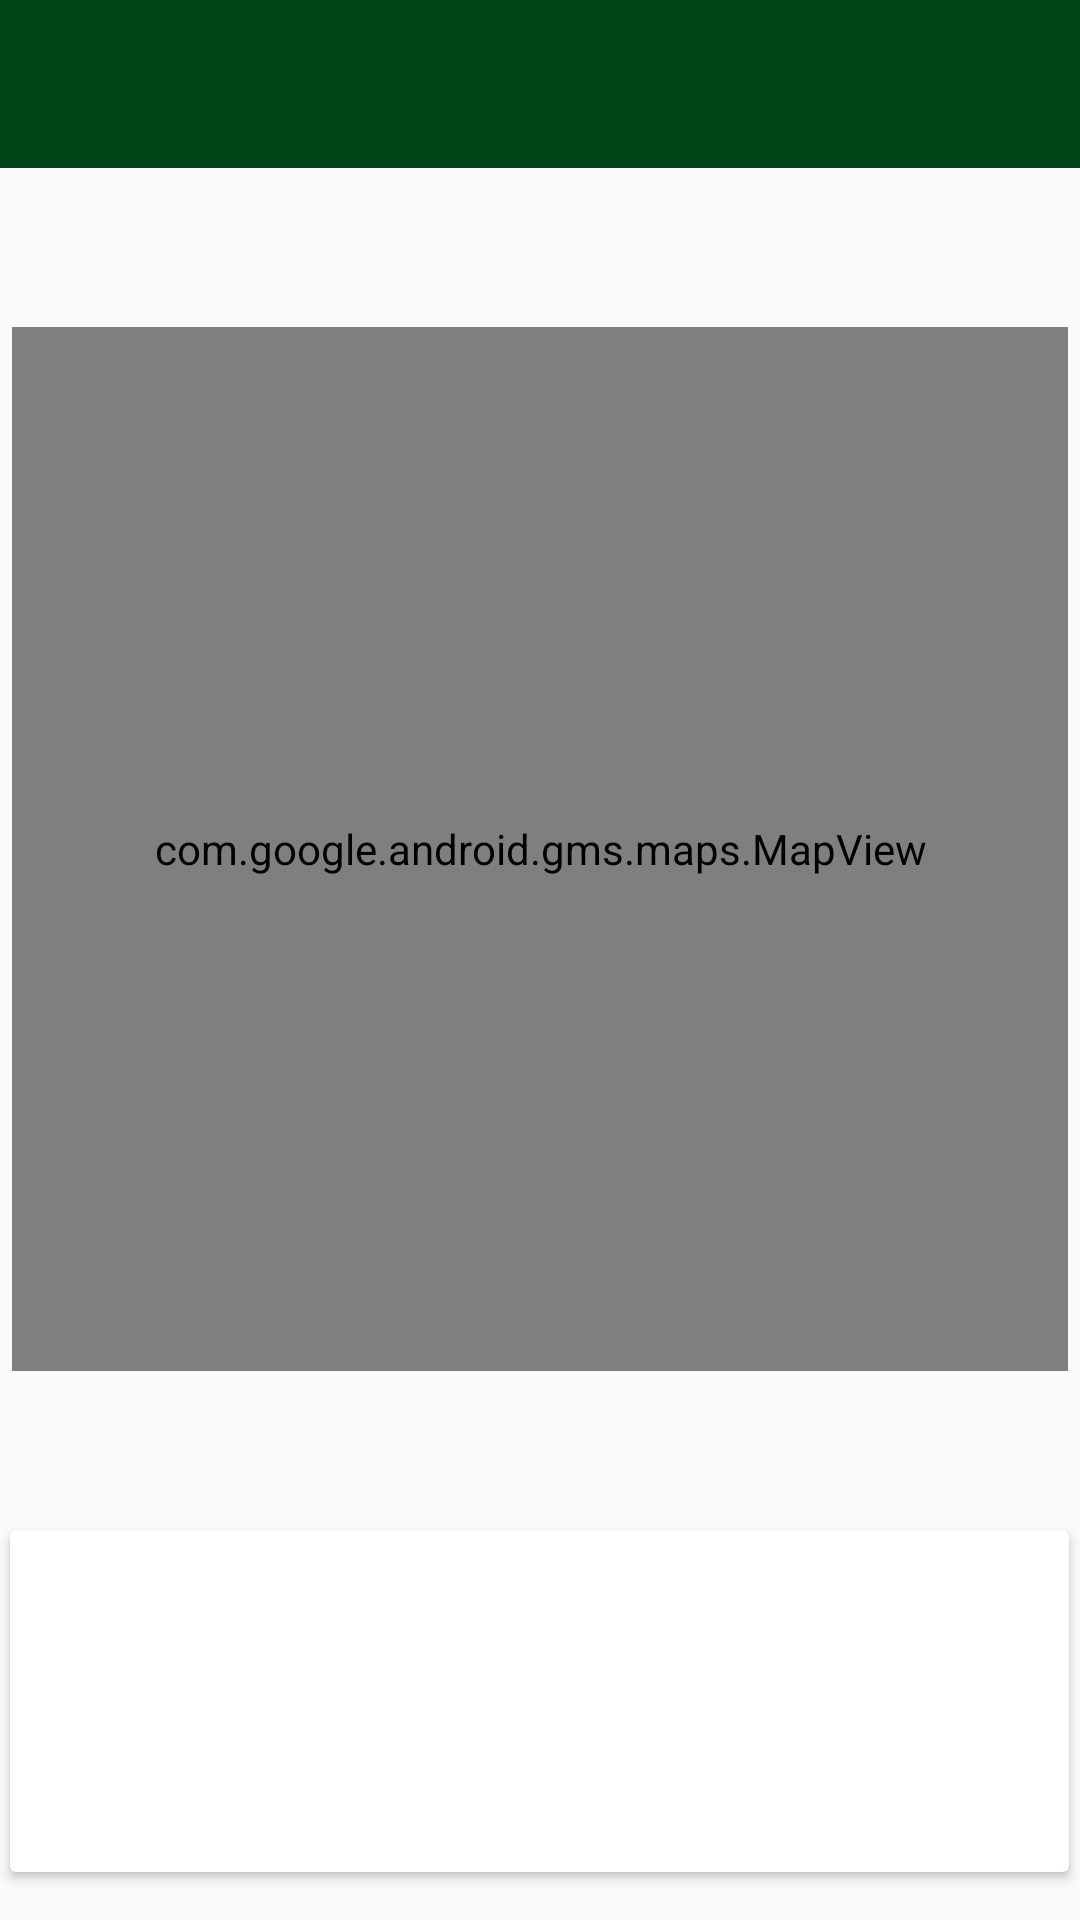

Reconstruct the res/layout file that produces this screen, plus the resources it refers to.
<!-- AndroidManifest.xml: application theme AppTheme -->
<!-- res/layout/activity_hillforts_map.xml -->
<?xml version="1.0" encoding="utf-8"?>
<android.support.design.widget.CoordinatorLayout xmlns:android="http://schemas.android.com/apk/res/android"
  xmlns:app="http://schemas.android.com/apk/res-auto"
  xmlns:tools="http://schemas.android.com/tools"
  android:layout_width="match_parent"
  android:layout_height="match_parent"
  tools:context="org.mathana.hillfort.activities.HillfortsMapActivity">

  <android.support.design.widget.AppBarLayout
    android:layout_width="match_parent"
    android:layout_height="wrap_content"
    android:background="@color/colorAccent"
    android:fitsSystemWindows="true"
    app:elevation="0dip"
    app:theme="@style/ThemeOverlay.AppCompat.Dark.ActionBar">

    <android.support.v7.widget.Toolbar
      android:id="@+id/toolbarMaps"
      android:layout_width="match_parent"
      android:layout_height="wrap_content"
      app:titleTextColor="@color/colorPrimary"/>

  </android.support.design.widget.AppBarLayout>

  <include layout="@layout/content_hillforts_map" />

</android.support.design.widget.CoordinatorLayout>
<!-- res/layout/content_hillforts_map.xml (included above) -->
<?xml version="1.0" encoding="utf-8"?>
<android.support.constraint.ConstraintLayout xmlns:android="http://schemas.android.com/apk/res/android"
  xmlns:app="http://schemas.android.com/apk/res-auto"
  xmlns:tools="http://schemas.android.com/tools"
  android:layout_width="match_parent"
  android:layout_height="match_parent"
  app:layout_behavior="@string/appbar_scrolling_view_behavior"
  tools:context="org.mathana.hillfort.activities.HillfortsMapView"
  tools:showIn="@layout/activity_hillforts_map">

  <android.support.v7.widget.CardView
    android:id="@+id/cardView"
    android:layout_width="353dp"
    android:layout_height="114dp"
    android:layout_marginBottom="16dp"
    android:layout_marginEnd="8dp"
    android:layout_marginStart="8dp"
    app:layout_constraintBottom_toBottomOf="parent"
    app:layout_constraintEnd_toEndOf="parent"
    app:layout_constraintHorizontal_bias="0.533"
    app:layout_constraintStart_toStartOf="parent" >

    <android.support.constraint.ConstraintLayout
      android:layout_width="match_parent"
      android:layout_height="match_parent">

      <TextView
        android:id="@+id/currentTitle"
        android:layout_width="135dp"
        android:layout_height="25dp"
        android:layout_marginEnd="8dp"
        android:layout_marginStart="8dp"
        android:layout_marginTop="20dp"
        app:layout_constraintEnd_toStartOf="@+id/imageView"
        app:layout_constraintHorizontal_bias="0.35"
        app:layout_constraintStart_toStartOf="parent"
        app:layout_constraintTop_toTopOf="parent" />

      <TextView
        android:id="@+id/currentDescription"
        android:layout_width="135dp"
        android:layout_height="25dp"
        android:layout_marginBottom="8dp"
        android:layout_marginEnd="8dp"
        android:layout_marginStart="8dp"
        android:layout_marginTop="8dp"
        app:layout_constraintBottom_toBottomOf="parent"
        app:layout_constraintEnd_toStartOf="@+id/imageView"
        app:layout_constraintHorizontal_bias="0.35"
        app:layout_constraintStart_toStartOf="parent"
        app:layout_constraintTop_toBottomOf="@+id/currentTitle"
        app:layout_constraintVertical_bias="0.425" />

      <ImageView
        android:id="@+id/imageView"
        android:layout_width="134dp"
        android:layout_height="70dp"
        android:layout_marginBottom="8dp"
        android:layout_marginEnd="8dp"
        android:layout_marginTop="8dp"
        app:layout_constraintBottom_toBottomOf="parent"
        app:layout_constraintEnd_toEndOf="parent"
        app:layout_constraintTop_toTopOf="parent"
        app:srcCompat="@drawable/ic_launcher_background" />
    </android.support.constraint.ConstraintLayout>
  </android.support.v7.widget.CardView>

  <com.google.android.gms.maps.MapView
    android:id="@+id/mapView"
    android:layout_width="352dp"
    android:layout_height="348dp"
    android:layout_marginBottom="8dp"
    android:layout_marginEnd="8dp"
    android:layout_marginStart="8dp"
    android:layout_marginTop="8dp"
    app:layout_constraintBottom_toTopOf="@+id/cardView"
    app:layout_constraintEnd_toEndOf="parent"
    app:layout_constraintStart_toStartOf="parent"
    app:layout_constraintTop_toTopOf="parent" />
</android.support.constraint.ConstraintLayout>
<!-- resources referenced by this layout -->
<resources>
  <color name="colorAccent">#004418</color>
  <color name="colorPrimary">#FFFFFF</color>
  <style name="AppTheme" parent="Theme.AppCompat.Light.NoActionBar">
      
      <item name="colorPrimary">@color/colorPrimary</item>
      <item name="colorPrimaryDark">@color/colorPrimaryDark</item>
      <item name="colorAccent">@color/colorAccent</item>
    </style>
  <color name="colorPrimaryDark">#000000</color>
</resources>
